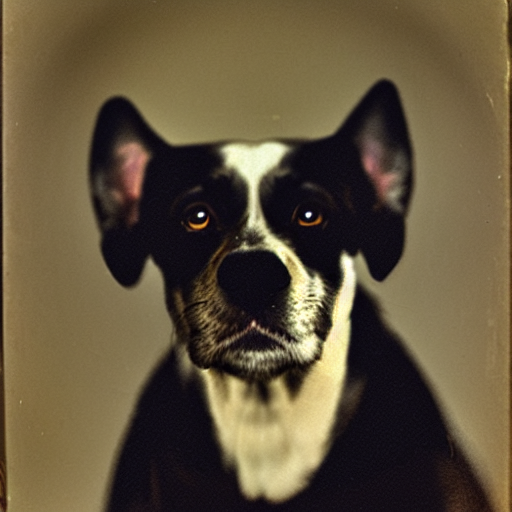
Generation parameters embedded in this image by AUTOMATIC1111 Stable Diffusion web UI or a fork of it (Forge, ...) (PNG 'parameters' text chunk):
old portrait west dog
Steps: 20, Sampler: DPM++ 2M, Schedule type: Karras, CFG scale: 21, Seed: 3892349186, Size: 512x512, Model hash: 6ce0161689, Model: v1-5-pruned-emaonly, Version: v1.10.1